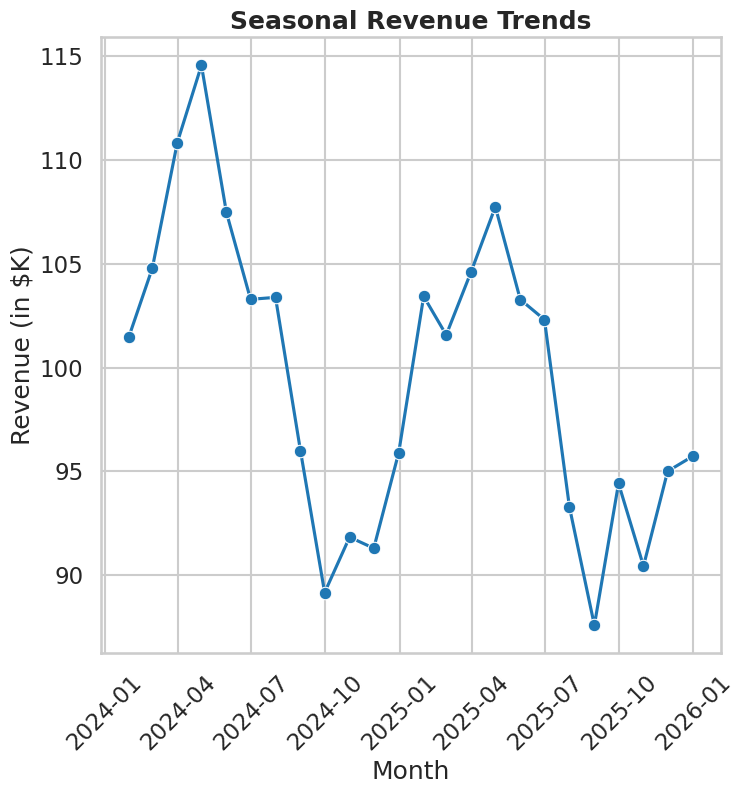

Recreate this plot in Python.
# chart.py
import seaborn as sns
import matplotlib.pyplot as plt
import pandas as pd
import numpy as np

# -----------------------------
# 1. Generate synthetic seasonal revenue data
# -----------------------------
np.random.seed(42)

months = pd.date_range("2024-01-01", periods=24, freq="ME")
revenue = 100 + 10*np.sin(np.linspace(0, 4*np.pi, 24)) + np.random.normal(0, 3, 24)

df = pd.DataFrame({
    "Month": months,
    "Revenue": revenue
})

# -----------------------------
# 2. Set Seaborn styling
# -----------------------------
sns.set_style("whitegrid")
sns.set_context("talk")
palette = sns.color_palette("crest")

# -----------------------------
# 3. Create professional lineplot
# -----------------------------
plt.figure(figsize=(8, 8))  # ensures 512x512 with dpi=64
sns.lineplot(data=df, x="Month", y="Revenue", marker="o")

plt.title("Seasonal Revenue Trends", fontsize=18, weight="bold")
plt.xlabel("Month")
plt.ylabel("Revenue (in $K)")
plt.xticks(rotation=45)

# -----------------------------
# 4. Save chart
# -----------------------------
plt.savefig("chart.png", dpi=64, bbox_inches="tight")
plt.close()
